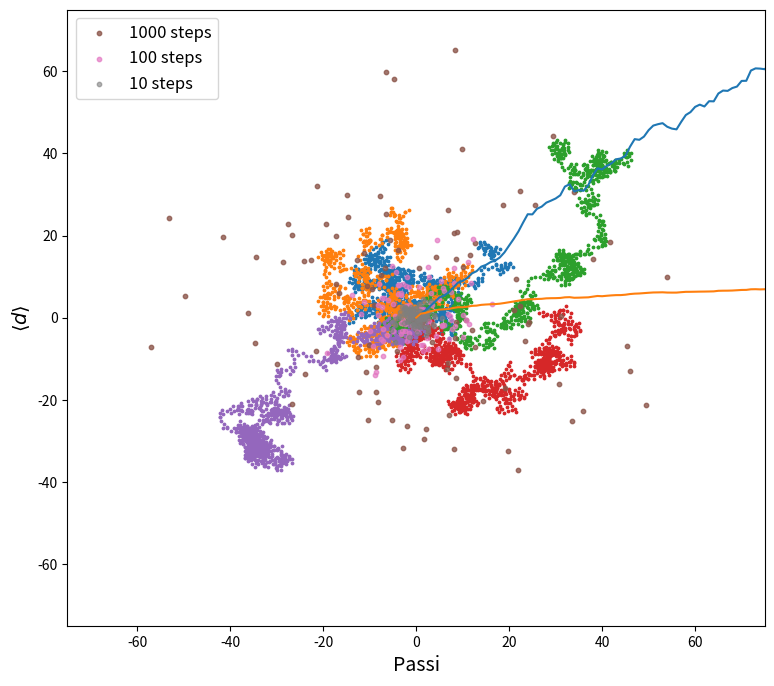
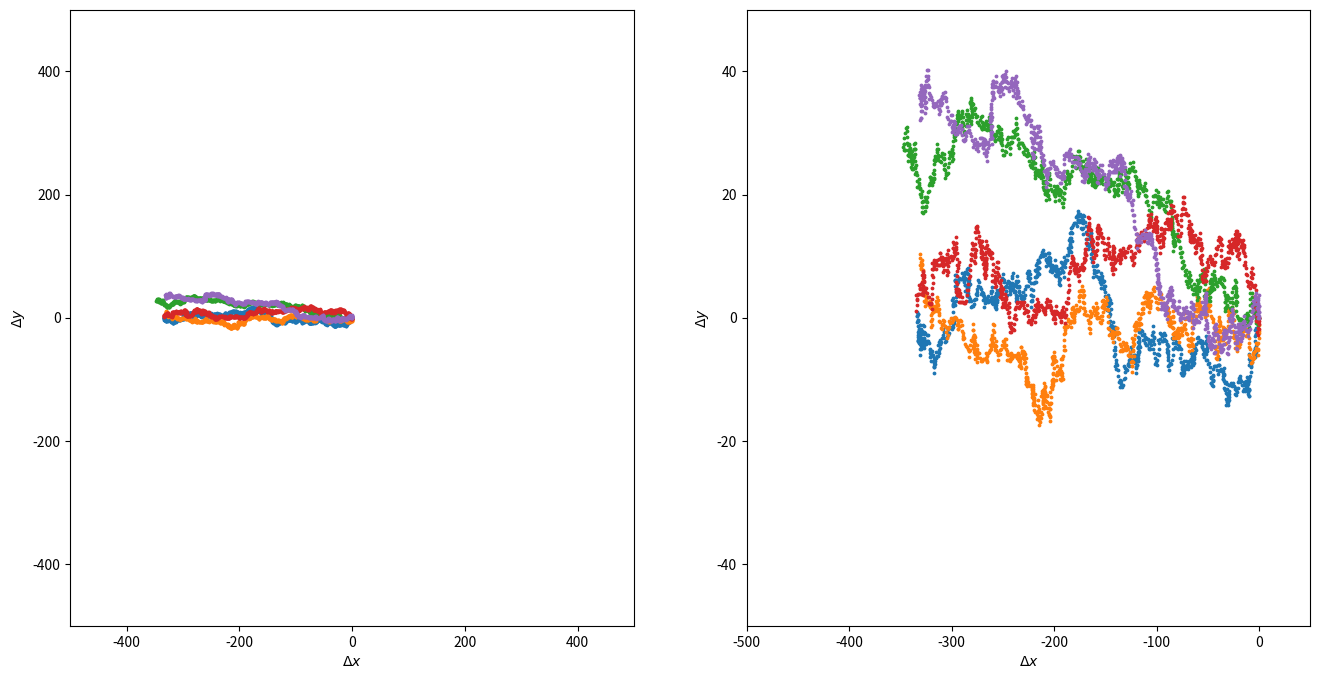

Recreate these plots in Python, in order.
#####################################################
# [redacted]
#                                                   #
# Universià degli Studi di Perugia                  #
# Corso di Metodi Computazionali per la Fisica      #
#---------------------------------------------------#
# Esercitazione 7 - Metodi Monte Carlo:             #
#                                                   #
#   Diffusione 2D                                   #
#                                                   #
#####################################################


import sys,os
import numpy as np
import pandas as pd

from scipy import integrate

import matplotlib.pyplot as plt



############################################################
#            Random Walk 2D Uniforme                       #
############################################################


def random_walk2d(step, N):
    """
    funzione random_walk2d(step, N) per generare una sequenza di random walk 2D
        ad ogni passo il moto sarà lungo la direzione casuale 
        dettata dall'angolo phi  
    step: passo del random walk
    N   : numero di passi

    per ogni passo delta_X = step*cos(phi), delta_Y = step*sin(phi), 
    reuturn deltax, deltay: array con coordinate per i diversi passi
    """

    # Array posizioni x e y (partenza dalla posizione 0,0)
    deltax = np.array([0])
    deltay = np.array([0])

    # Valori random di phi per gli N passi distribuiti uniformemente
    phi = np.random.uniform(low=0, high=2*np.pi, size=N)

    # Ciclo sui valori di phi per calcolare gli spostamenti 
    for p in phi:

        # Valori temporanei con nuovo step
        tmpx = deltax[-1] + step*np.cos(p)
        tmpy = deltay[-1] + step*np.sin(p)

        # Appendo nuove posizione agli array degli spostamenti
        deltax = np.append(deltax, tmpx)
        deltay = np.append(deltay, tmpy)
        
    return deltax, deltay




############################################################
#    Random Walk 2D Non Uniforme p(phi)=sin(phi/2)/4       #
############################################################


def random_walk2d_pphi(step, N):
    """
    funzione random_walk2d_pphi(step, N) per generare una sequenza di random walk 2D
        ad ogni passo il moto sarà lungo la direzione casuale 
        dettata dall'angolo phi. 
        Distribuzione di probabilità di phi: p(ph) = 1/4 sin(phi/2). 
    step: passo del random walk
    N   : numero di passi

    per ogni passo delta_X = step*cos(phi), delta_Y = step*sin(phi), 
    reuturn deltax, deltay: array con coordinate per i diversi passi
    """

    # Array posizioni x e y (partenza dalla posizione 0,0)
    deltax = np.array([0])
    deltay = np.array([0])
    
    
    # Valori random per cumulativa per gli N passi
    #    distribuiti uniformemente nell'intervallo [0,1]
    cum = np.random.random(N)
    # phi da inversa cumulativa 
    phi = 2*np.arccos(1-2*cum)

    # Ciclo sui valori di phi per calcolare gli spostamenti 
    for p in phi:
        
        # Valori temporanei con nuovo step
        tmpx = deltax[-1] + step*np.cos(p)
        tmpy = deltay[-1] + step*np.sin(p)

        # Appendo nuove posizioni agli array degli spostamenti
        deltax = np.append(deltax, tmpx)
        deltay = np.append(deltay, tmpy)
        
    return deltax, deltay




############################################################
#            Funzione principale per grafici               #
############################################################
               
def diffusione_2d():


    # Definizione lunghezza passo (step) e numero passi
    step0   = 1
    Nsteps0 = 1000

    
    #--------------------------------------------------------#
    #  Random Walk  Unforme                                  # 
    #--------------------------------------------------------#
    
    # Ciclo per calcolo 5 random walk uniformi da 1000 passi 
    plt.subplots(figsize=(9,8))
    for i in range(5):
        x0,y0 = random_walk2d(step0, Nsteps0)
        plt.scatter(x0,y0, s=3)
        
    plt.xlabel(r'$\Delta x$')
    plt.ylabel(r'$\Delta y$')
    plt.xlim(-75, 75)
    plt.ylim(-75, 75)
    plt.show()



    # Calcolo per 1000 walker a diversi passi (10, 100, 1000)
    Nwalkers = 100

    # Array per posizioni walker
    x10   = np.empty(0)
    y10   = np.empty(0)
    x100  = np.empty(0)
    y100  = np.empty(0)
    x1000 = np.empty(0)
    y1000 = np.empty(0)

    # Array per calcolo media e media quadratica
    dsqm  = np.zeros(Nsteps0+1)
    dm    = np.zeros(Nsteps0+1)

    # Ciclo per i 1000 walker
    for iw in range(Nwalkers):

        # Posizioni x,y per walker iw 
        xw,yw = random_walk2d(step0, Nsteps0)

        # Posizione al passo 1000
        x1000 = np.append(x1000, xw[-1])
        y1000 = np.append(y1000, yw[-1])

        # Posizione al passo 100
        x100  = np.append(x100, xw[99])
        y100  = np.append(y100, yw[99])

        # Posizione al passo 10
        x10   = np.append(x10, xw[9])
        y10   = np.append(y10, yw[9])

        # Somma delle distanze e delle distanze al quadrato
        dsqm = dsqm + (xw**2+yw**2)
        dm   = dm  + np.sqrt(xw**2+yw**2)


    # distanza media e quadratica media
    dsqm = dsqm/Nwalkers
    dm   = dm/Nwalkers

    
    #Grafico posizione walker dopo 10, 100, 1000 passi 
    plt.scatter(x1000,y1000, s=10, alpha=0.8, label='{:d} steps'.format(    Nsteps0   ))
    plt.scatter(x100, y100,  s=10, alpha=0.7, label='{:d} steps'.format(int(Nsteps0/10)))
    plt.scatter(x10,  y10,   s=10, alpha=0.6, label='{:d} steps'.format(int(Nsteps0/100)))
    plt.xlabel(r'$\Delta x$', fontsize=14)
    plt.ylabel(r'$\Delta y$', fontsize=14)
    plt.xlim(-75, 75)
    plt.ylim(-75, 75)
    plt.legend(fontsize=12)
    plt.show()




    # Grafico distanza quadratica media in funzione del numero di passi
    plt.plot(dsqm)
    plt.xlabel(r'Passi', fontsize=14)
    plt.ylabel(r'$\left< d^2 \right>$', fontsize=14)
    plt.show()

    # Grafico distanza  media in funzione del numero di passi
    plt.plot(dm)
    plt.xlabel(r'Passi', fontsize=14)
    plt.ylabel(r'$\left< d \right>$', fontsize=14)
    plt.show()


    
    #--------------------------------------------------------#
    #  Random Walk Non Unforme                               # 
    #--------------------------------------------------------#
    
    # Ciclo per calcolo 5 random walk non uniformi da 1000 passi     
    fig,ax = plt.subplots(1,2, figsize=(16,8))
    for i in range(5):
        x0pphi,y0pphi = random_walk2d_pphi(step0, Nsteps0)

        ax[0].scatter(x0pphi,y0pphi, s=3)
        ax[1].scatter(x0pphi,y0pphi, s=3)
        
    ax[0].set_xlabel(r'$\Delta x$')
    ax[0].set_ylabel(r'$\Delta y$')
    ax[1].set_xlabel(r'$\Delta x$')
    ax[1].set_ylabel(r'$\Delta y$')
    ax[0].set_xlim(-500, 500)
    ax[0].set_ylim(-500, 500)
    ax[1].set_xlim(-500, 50)
    ax[1].set_ylim(-50,  50)

    plt.show()



                         
if __name__ == "__main__":

    diffusione_2d()
